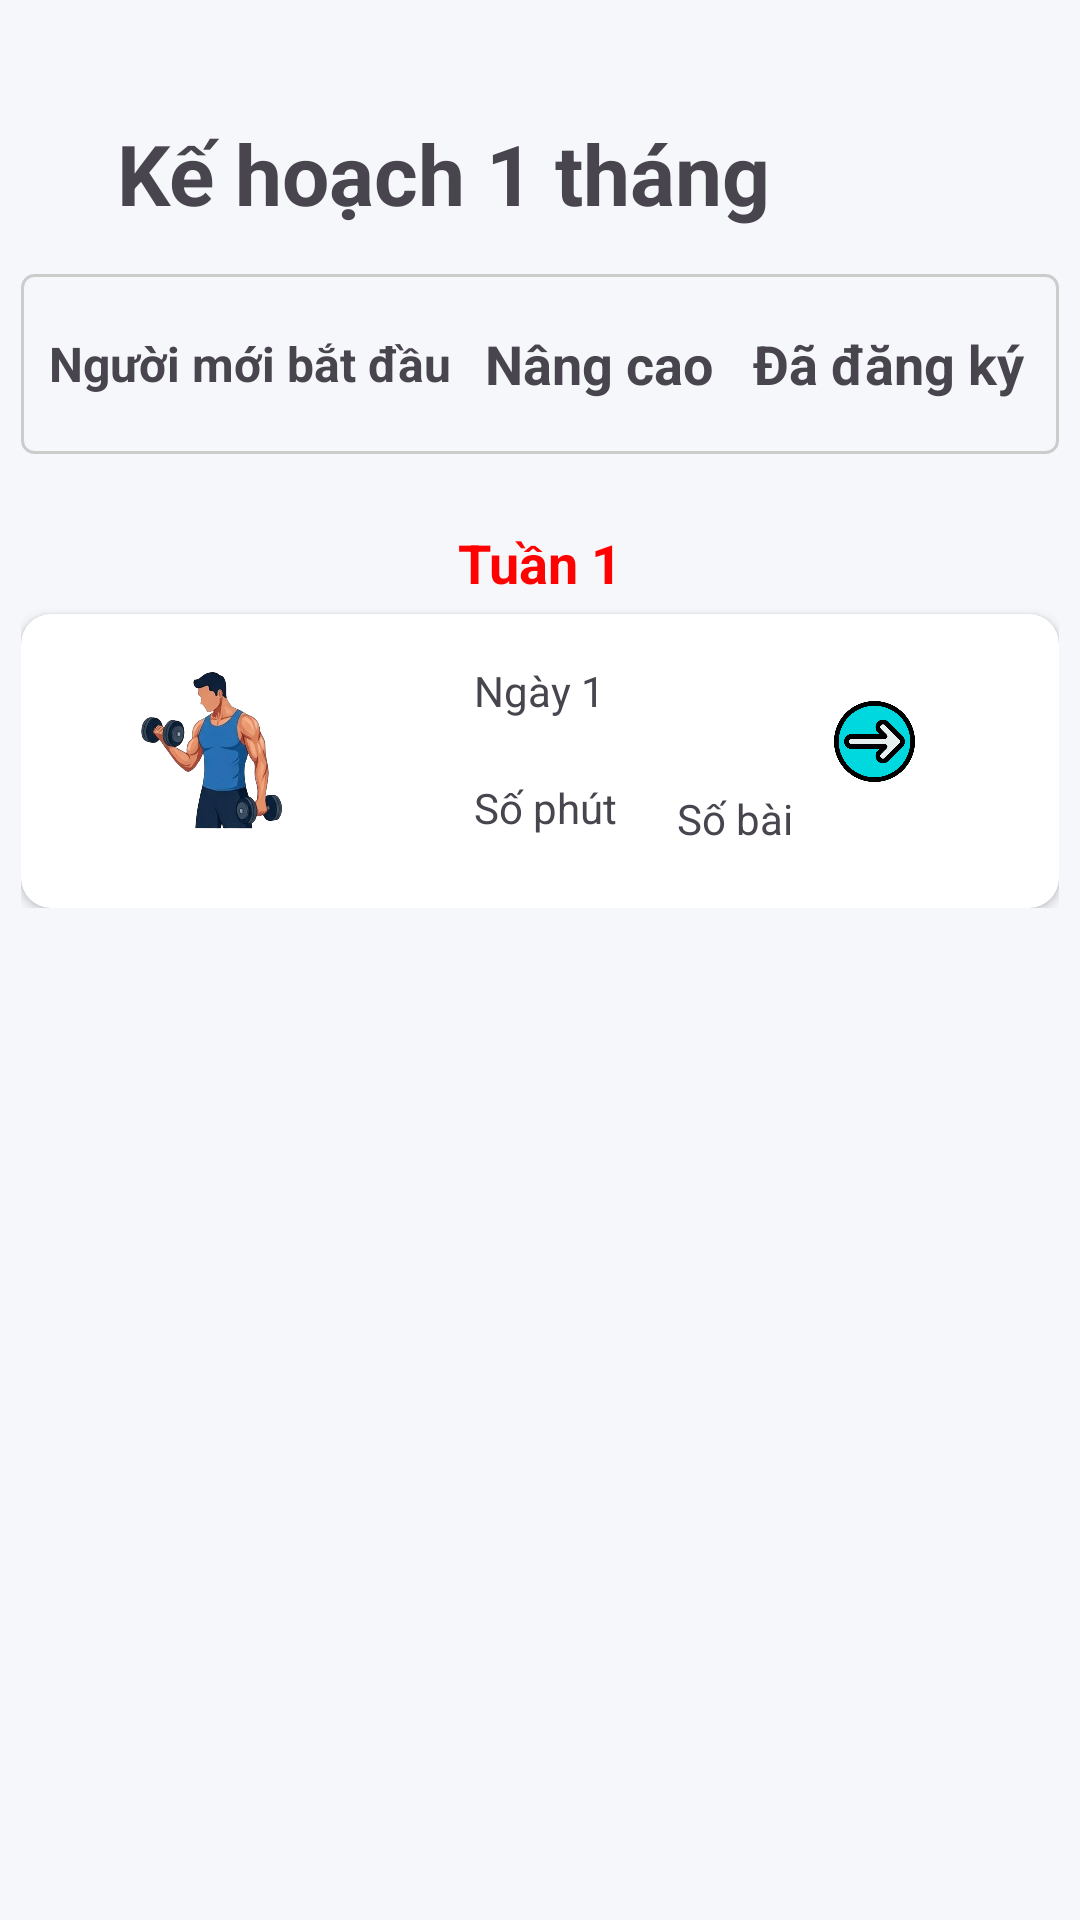

This screen was rendered from an Android layout file. Write that file and the resources it references.
<!-- AndroidManifest.xml: application theme Theme.GymHome -->
<!-- res/layout/fragment_tap_luyen.xml -->
<?xml version="1.0" encoding="utf-8"?>
<androidx.constraintlayout.widget.ConstraintLayout xmlns:android="http://schemas.android.com/apk/res/android"
    xmlns:app="http://schemas.android.com/apk/res-auto"
    xmlns:tools="http://schemas.android.com/tools"
    android:layout_width="match_parent"
    android:layout_height="match_parent"
    android:layout_rowWeight="1"
    android:layout_columnWeight="1"
    android:padding="7dp"
    tools:context=".menu.TapLuyen_Fragment">

    <TextView
        android:id="@+id/titleTapLuyen"
        android:layout_width="wrap_content"
        android:layout_height="wrap_content"
        android:layout_marginStart="32dp"
        android:layout_marginTop="32dp"
        android:text="Kế hoạch 1 tháng"
        android:textSize="28sp"
        android:textStyle="bold"
        app:layout_constraintStart_toStartOf="parent"
        app:layout_constraintTop_toTopOf="parent" />

    <LinearLayout
        android:id="@+id/linearLayout3"
        android:layout_width="0dp"
        android:layout_height="wrap_content"
        android:layout_marginTop="15dp"
        android:layout_marginBottom="10dp"
        android:background="@drawable/border_background"
        android:orientation="horizontal"
        android:padding="5dp"
        app:layout_constraintBottom_toTopOf="@+id/contentFrame"
        app:layout_constraintEnd_toEndOf="parent"
        app:layout_constraintHorizontal_bias="0.636"
        app:layout_constraintStart_toStartOf="parent"
        app:layout_constraintTop_toBottomOf="@+id/titleTapLuyen">

        <TextView
            android:id="@+id/tabBeginner"
            android:layout_width="130dp"
            android:layout_height="50dp"
            android:layout_weight="1"
            android:gravity="center"
            android:text="Người mới bắt đầu"
            android:textColor="@color/tab_text_color_selector"
            android:textSize="16sp"
            android:textStyle="bold" />

        <TextView
            android:id="@+id/tabAdvanced"
            android:layout_width="wrap_content"
            android:layout_height="match_parent"
            android:layout_weight="1"
            android:gravity="center"
            android:text="Nâng cao"
            android:textColor="@color/tab_text_color_selector"
            android:textSize="18sp"
            android:textStyle="bold" />

        <TextView
            android:id="@+id/tabRegistered"
            android:layout_width="wrap_content"
            android:layout_height="match_parent"
            android:layout_weight="1"
            android:gravity="center"
            android:text="Đã đăng ký"
            android:textColor="@color/tab_text_color_selector"
            android:textSize="18sp"
            android:textStyle="bold" />
    </LinearLayout>

    <FrameLayout
        android:id="@+id/contentFrame"
        android:layout_width="0dp"
        android:layout_height="0dp"
        android:layout_marginTop="9dp"
        app:layout_constraintBottom_toBottomOf="parent"
        app:layout_constraintEnd_toEndOf="parent"
        app:layout_constraintStart_toStartOf="parent"
        app:layout_constraintTop_toBottomOf="@+id/linearLayout3">

        <ScrollView
            android:id="@+id/kehoach1thang"
            android:layout_width="match_parent"
            android:layout_height="match_parent"
            android:visibility="visible">

            <LinearLayout
                android:layout_width="match_parent"
                android:layout_height="wrap_content"
                android:orientation="vertical">

                <TextView
                    android:id="@+id/textView29"
                    android:layout_width="match_parent"
                    android:layout_height="wrap_content"
                    android:gravity="center"
                    android:padding="5dp"
                    android:text="Tuần 1"
                    android:textColor="#FF0101"
                    android:textSize="18sp"
                    android:textStyle="bold" />

                <androidx.cardview.widget.CardView
                    android:id="@+id/CV_BaiTapCon"
                    android:layout_width="match_parent"
                    android:layout_height="match_parent"
                    app:cardCornerRadius="10dp">

                    <androidx.constraintlayout.widget.ConstraintLayout
                        android:layout_width="match_parent"
                        android:layout_height="match_parent">

                        <ImageView
                            android:id="@+id/imageView9"
                            android:layout_width="99dp"
                            android:layout_height="57dp"
                            android:layout_marginStart="16dp"
                            android:layout_marginTop="16dp"
                            android:layout_marginBottom="5dp"
                            android:src="@drawable/vungtapchung_canhtayvavai"
                            app:layout_constraintBottom_toBottomOf="parent"
                            app:layout_constraintStart_toStartOf="parent"
                            app:layout_constraintTop_toTopOf="parent"
                            app:layout_constraintVertical_bias="0.0" />

                        <TextView
                            android:id="@+id/textView30"
                            android:layout_width="wrap_content"
                            android:layout_height="wrap_content"
                            android:layout_marginStart="36dp"
                            android:layout_marginTop="16dp"
                            android:text="Ngày 1"
                            app:layout_constraintStart_toEndOf="@+id/imageView9"
                            app:layout_constraintTop_toTopOf="parent" />

                        <TextView
                            android:id="@+id/textView31"
                            android:layout_width="wrap_content"
                            android:layout_height="wrap_content"
                            android:layout_marginStart="36dp"
                            android:text="Số phút"
                            app:layout_constraintBottom_toBottomOf="parent"
                            app:layout_constraintStart_toEndOf="@+id/imageView9"
                            app:layout_constraintTop_toBottomOf="@+id/textView30"
                            app:layout_constraintVertical_bias="0.457" />

                        <TextView
                            android:id="@+id/textView32"
                            android:layout_width="wrap_content"
                            android:layout_height="wrap_content"
                            android:layout_marginStart="20dp"
                            android:text="Số bài"
                            app:layout_constraintBottom_toBottomOf="parent"
                            app:layout_constraintStart_toEndOf="@+id/textView31"
                            app:layout_constraintTop_toTopOf="parent"
                            app:layout_constraintVertical_bias="0.742" />

                        <ImageView
                            android:id="@+id/imageView11"
                            android:layout_width="27dp"
                            android:layout_height="31dp"
                            android:layout_marginTop="27dp"
                            android:layout_marginEnd="48dp"
                            android:layout_marginBottom="40dp"
                            android:src="@drawable/ic_dangky"
                            app:layout_constraintBottom_toBottomOf="parent"
                            app:layout_constraintEnd_toEndOf="parent"
                            app:layout_constraintHorizontal_bias="1.0"
                            app:layout_constraintStart_toEndOf="@+id/textView32"
                            app:layout_constraintTop_toTopOf="parent"
                            app:layout_constraintVertical_bias="0.0" />
                    </androidx.constraintlayout.widget.ConstraintLayout>

                </androidx.cardview.widget.CardView>
            </LinearLayout>
        </ScrollView>

        <ScrollView
            android:id="@+id/baitapdadangky"
            android:layout_width="match_parent"
            android:layout_height="match_parent"
            android:visibility="gone">

            <LinearLayout
                android:layout_width="match_parent"
                android:layout_height="wrap_content"
                android:orientation="vertical">

                <TextView
                    android:layout_width="match_parent"
                    android:layout_height="wrap_content"
                    android:gravity="center"
                    android:padding="16dp"
                    android:text="Danh sách bài tập đã đăng ký"
                    android:textSize="18sp"
                    android:textStyle="bold" />
                
            </LinearLayout>
        </ScrollView>
    </FrameLayout>
</androidx.constraintlayout.widget.ConstraintLayout>
<!-- resources referenced by this layout -->
<resources>
  <!-- drawable border_background (drawable) -->
  <?xml version="1.0" encoding="utf-8"?>
  <shape xmlns:android="http://schemas.android.com/apk/res/android"
      android:shape="rectangle">
      <stroke
          android:width="1dp"
          android:color="#CCCCCC" />
      <corners android:radius="4dp" />
      <padding
          android:left="16dp"
          android:top="16dp"
          android:right="16dp"
          android:bottom="16dp" />
  </shape>
  <!-- drawable ic_dangky: png bitmap (drawable, 24372 bytes) -->
  <!-- drawable vungtapchung_canhtayvavai: png bitmap (drawable, 175501 bytes) -->
  <style name="Theme.GymHome" parent="Base.Theme.GymHome" />
  <style name="Base.Theme.GymHome" parent="Theme.Material3.DayNight.NoActionBar">
          
          <item name="colorPrimary">@color/orange_main</item>
          <item name="android:statusBarColor">@color/orange_main</item>
          <item name="android:windowBackground">#F5F7FA</item>
      </style>
  <color name="orange_main">#FF5252</color>
</resources>
